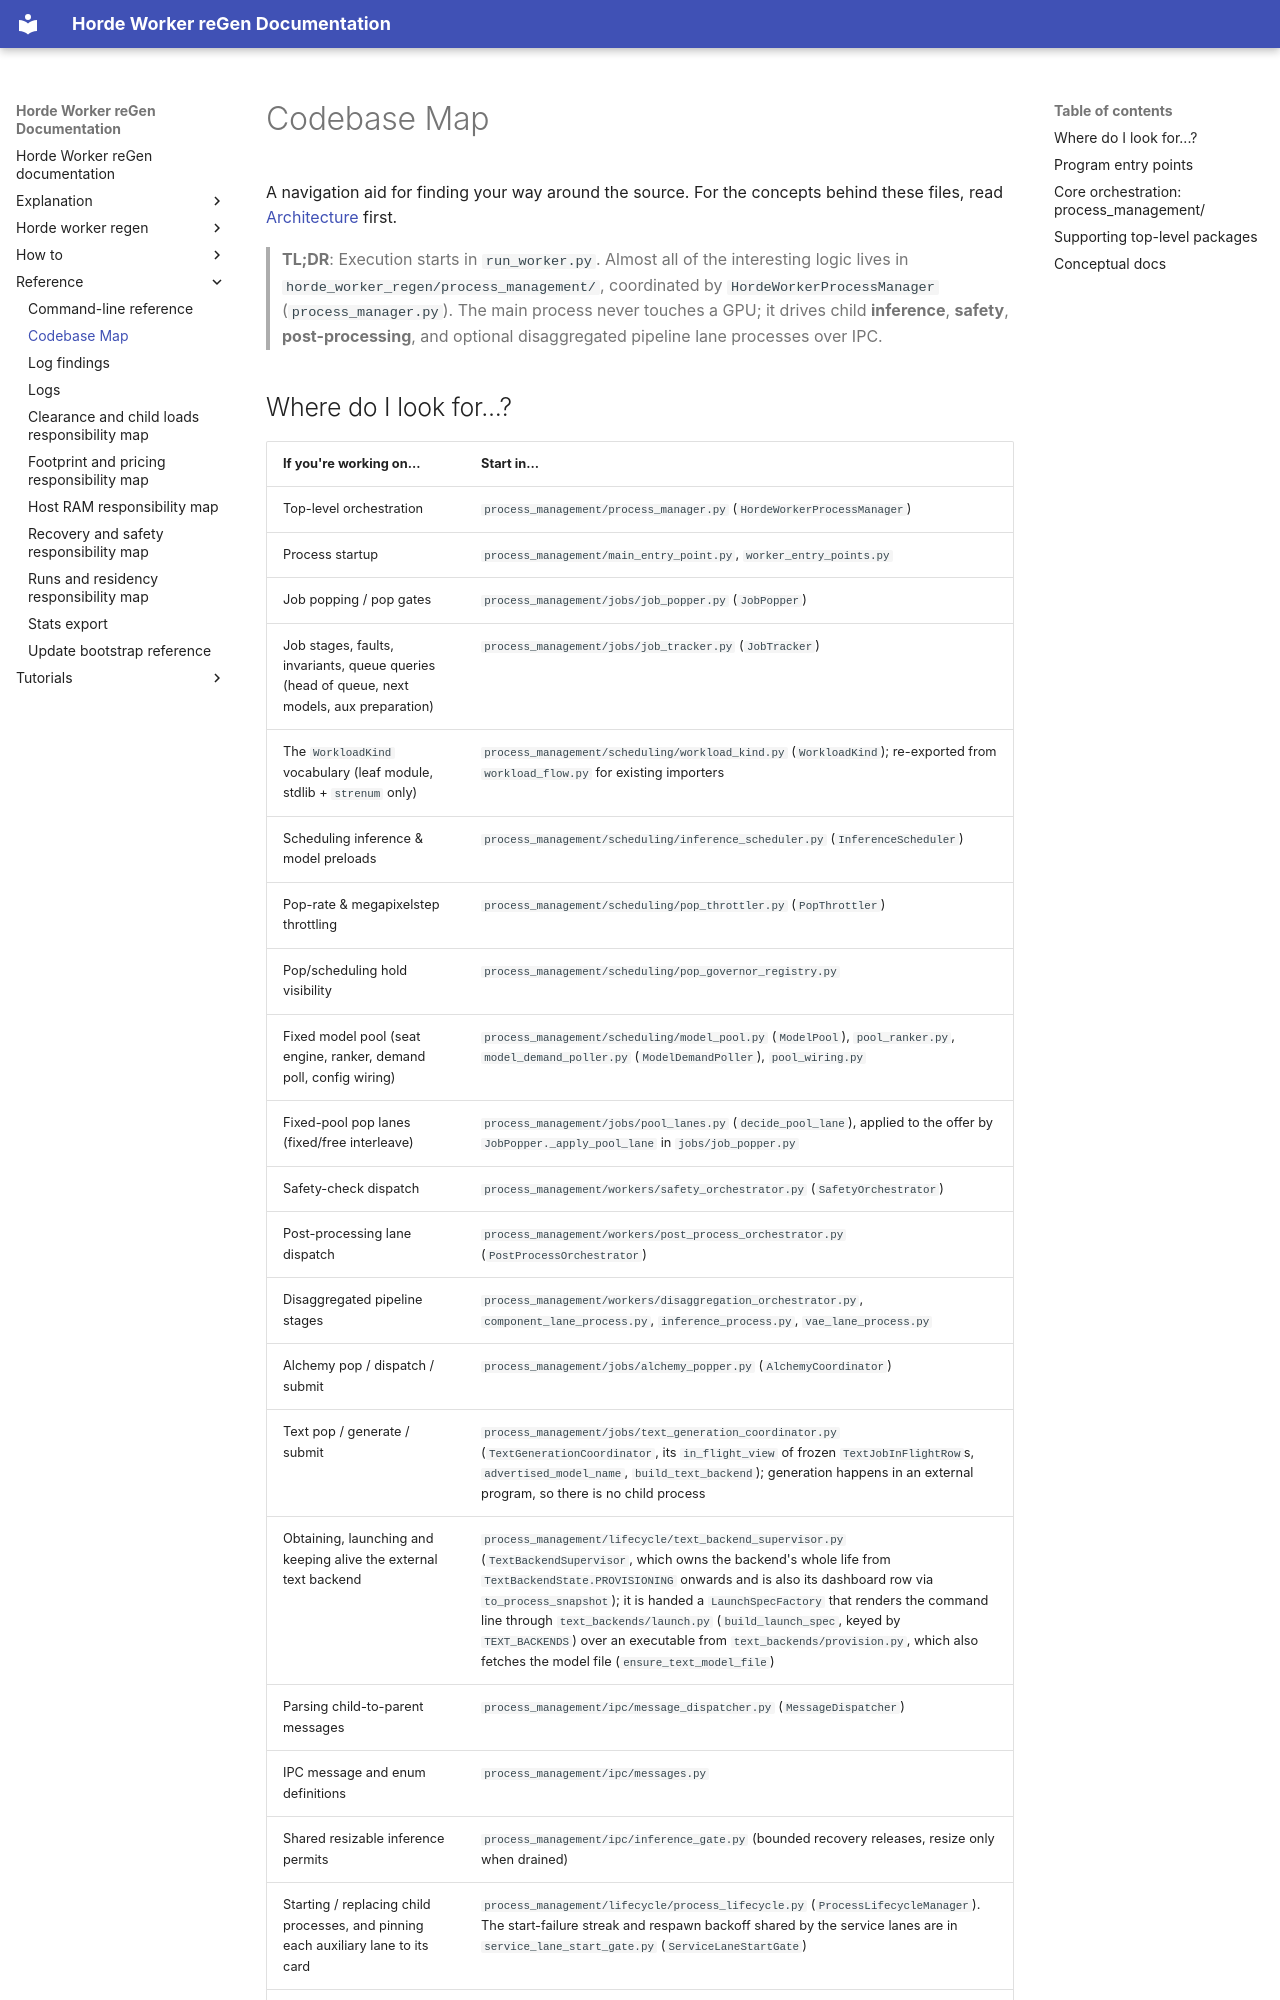

repository: tazlin/horde-worker-reGen · page: reference/codebase-map/index.html · generator: mkdocs

# Codebase Map

A navigation aid for finding your way around the source. For the concepts behind
these files, read [Architecture](../explanation/architecture.md) first.

> **TL;DR**: Execution starts in `run_worker.py`. Almost all of the interesting
> logic lives in `horde_worker_regen/process_management/`, coordinated by
> `HordeWorkerProcessManager` (`process_manager.py`). The main process never
> touches a GPU; it drives child **inference**, **safety**, **post-processing**,
> and optional disaggregated pipeline lane processes over IPC.
